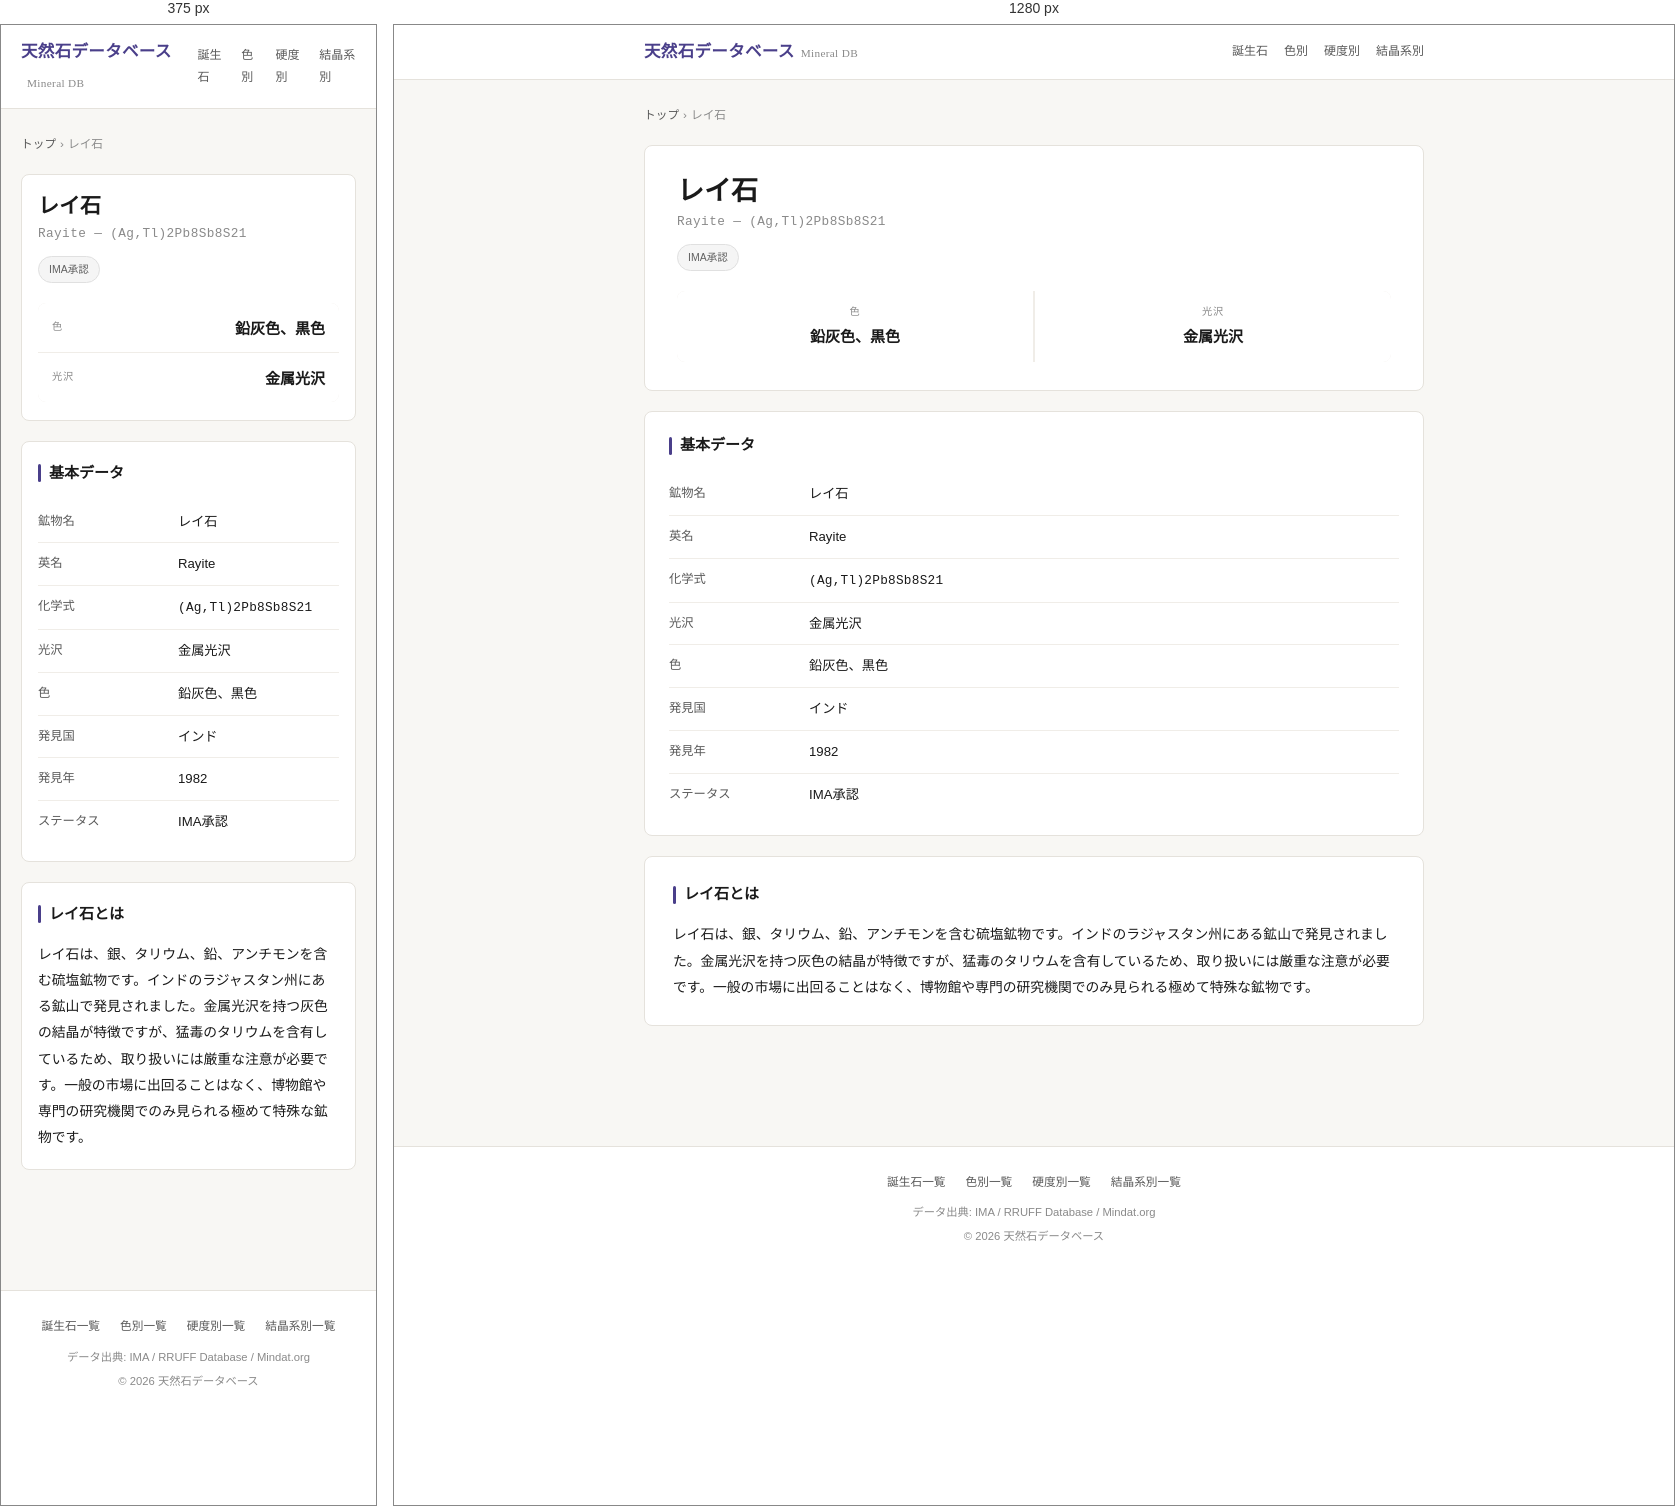
Rendered at 375 px and 1280 px, left to right.

<!-- file: index.html -->
<!DOCTYPE html>
<html lang="ja">
<head>
<meta charset="UTF-8">
<meta name="viewport" content="width=device-width,initial-scale=1.0">
<title>レイ石（Rayite）の成分とタリウム含有に関する注意 | 天然石データベース</title>
<meta name="description" content="銀やタリウムを含む稀少な硫塩鉱物、レイ石の性質と取り扱い上の危険性について詳述。">
<link rel="preconnect" href="https://fonts.googleapis.com"><link href="https://fonts.googleapis.com/css2?family=Noto+Sans+JP:wght@400;500;700&family=Noto+Serif+JP:wght@500;700&family=Source+Code+Pro:wght@400;500&display=swap" rel="stylesheet">
<link rel="stylesheet" href="../../css/style.css">
</head>
<body>
<header class="hd"><div class="hd-in">
<a href="../../" class="logo">天然石データベース<small>Mineral DB</small></a>
<nav class="nav">
<a href="../../birthstone/">誕生石</a>
<a href="../../color/">色別</a>
<a href="../../hardness/">硬度別</a>
<a href="../../crystal/">結晶系別</a>
</nav>
</div></header>
<main>
<nav class="bc"><a href="../../">トップ</a><span>›</span>レイ石</nav>
<section class="hero">
<h1 class="nm-ja">レイ石</h1>
<div class="nm-en">Rayite — (Ag,Tl)2Pb8Sb8S21</div>
<div class="badges">
<span class="bg bg-im">IMA承認</span>
</div>
<div class="qs">
<div class="qs-i"><div class="qs-l">色</div><div class="qs-v">鉛灰色、黒色</div></div>
<div class="qs-i"><div class="qs-l">光沢</div><div class="qs-v">金属光沢</div></div>
</div>
</section>
<section class="sec"><h2 class="sec-t">基本データ</h2>
<table class="dt">
<tr><th>鉱物名</th><td>レイ石</td></tr>
<tr><th>英名</th><td>Rayite</td></tr>
<tr><th>化学式</th><td><span class="fm">(Ag,Tl)2Pb8Sb8S21</span></td></tr>
<tr><th>光沢</th><td>金属光沢</td></tr>
<tr><th>色</th><td>鉛灰色、黒色</td></tr>
<tr><th>発見国</th><td>インド</td></tr>
<tr><th>発見年</th><td>1982</td></tr>
<tr><th>ステータス</th><td>IMA承認</td></tr>
</table></section>
<section class="desc"><h2 class="sec-t">レイ石とは</h2>
<p>レイ石は、銀、タリウム、鉛、アンチモンを含む硫塩鉱物です。インドのラジャスタン州にある鉱山で発見されました。金属光沢を持つ灰色の結晶が特徴ですが、猛毒のタリウムを含有しているため、取り扱いには厳重な注意が必要です。一般の市場に出回ることはなく、博物館や専門の研究機関でのみ見られる極めて特殊な鉱物です。</p></section>
</main>
<footer class="ft"><div class="ft-in">
<div class="ft-lk">
<a href="../../birthstone/">誕生石一覧</a>
<a href="../../color/">色別一覧</a>
<a href="../../hardness/">硬度別一覧</a>
<a href="../../crystal/">結晶系別一覧</a>
</div>
<div>データ出典: IMA / RRUFF Database / Mindat.org</div>
<div style="margin-top:4px">© 2026 天然石データベース</div>
</div></footer>
</body></html>


/* @media block from style.css */
@media(max-width:600px){
  .nm-ja{font-size:1.4rem}
  .qs{flex-direction:column;gap:1px}
  .qs-i{padding:10px 14px;text-align:left;display:flex;justify-content:space-between;align-items:center}
  .pw-g{grid-template-columns:1fr}
  .hero,.sec,.desc,.pw,.rel{padding:18px 16px}
  .idx-grid{grid-template-columns:1fr}
}